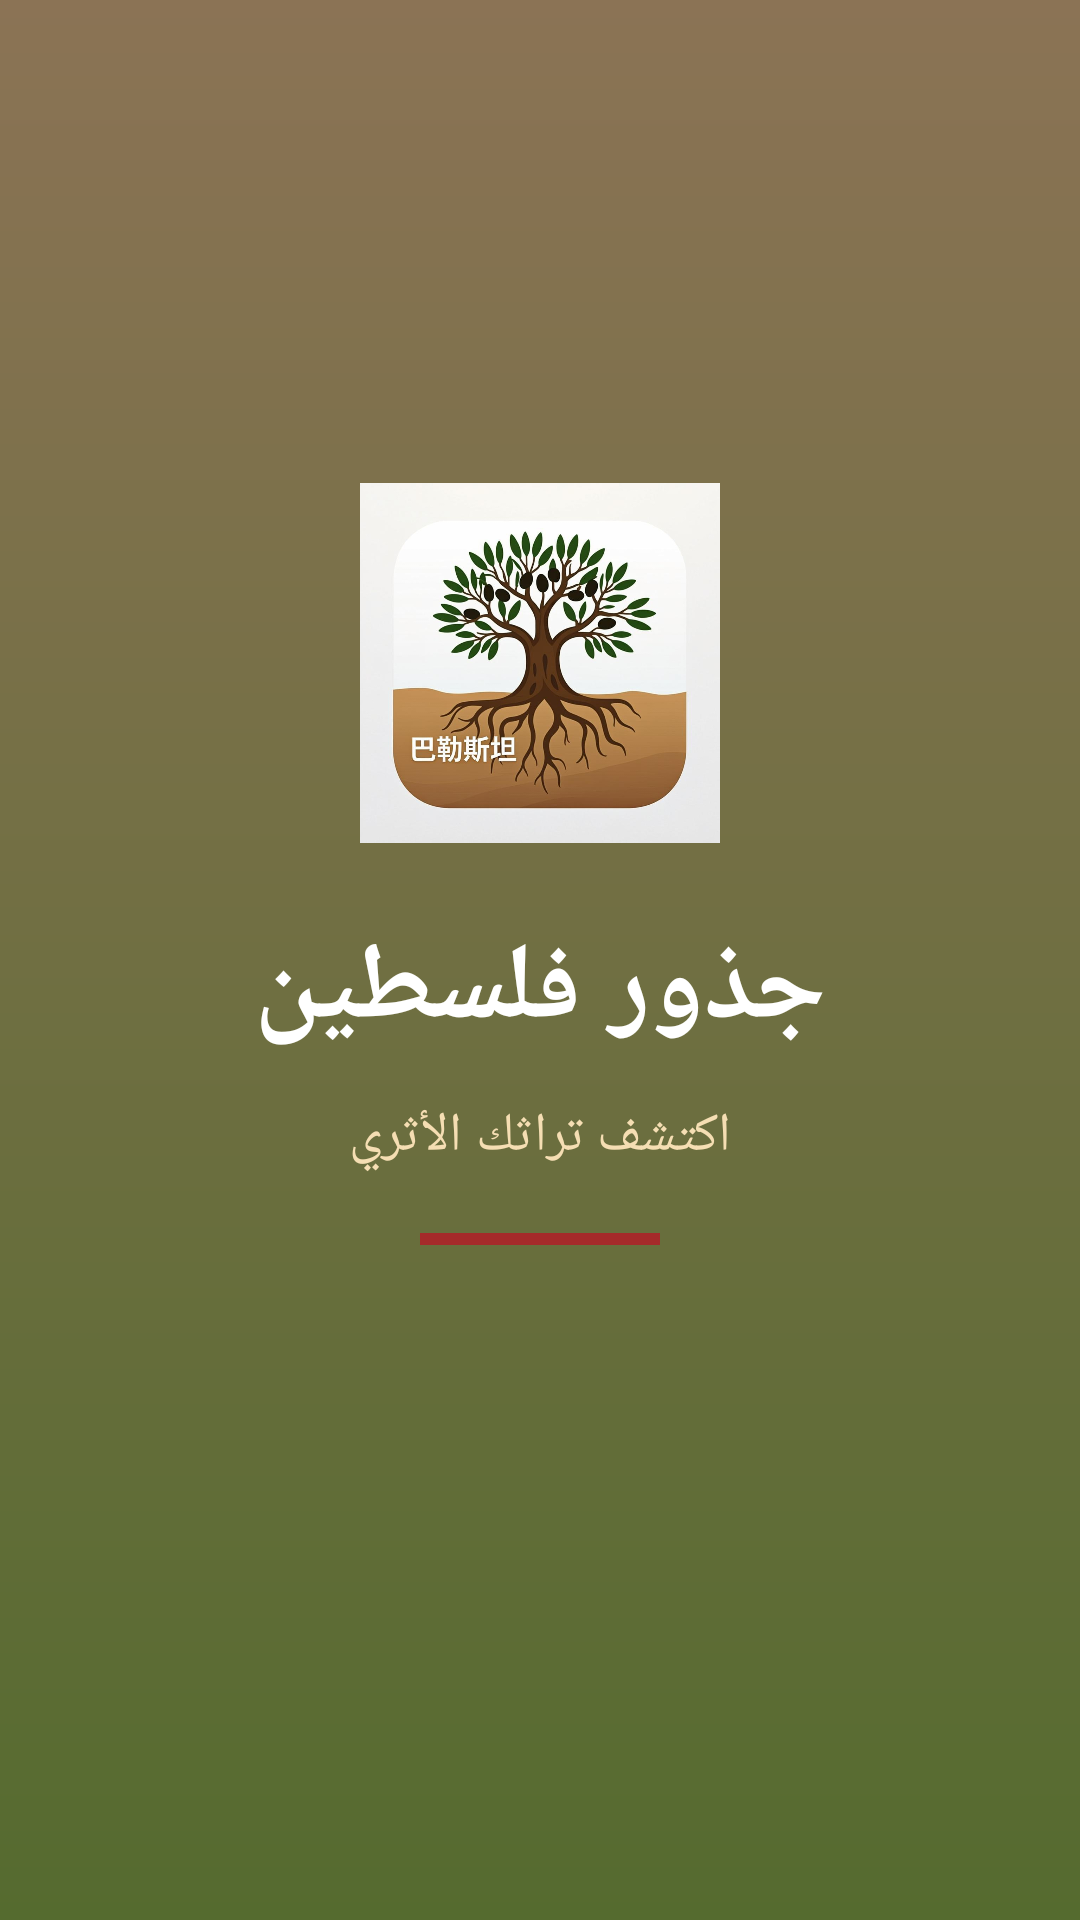

This screen was rendered from an Android layout file. Write that file and the resources it references.
<!-- AndroidManifest.xml: activity theme Theme.PalestineRoots.Splash -->
<!-- res/layout/activity_splash.xml -->
<?xml version="1.0" encoding="utf-8"?>
<androidx.constraintlayout.widget.ConstraintLayout
    xmlns:android="http://schemas.android.com/apk/res/android"
    xmlns:app="http://schemas.android.com/apk/res-auto"
    android:layout_width="match_parent"
    android:layout_height="match_parent"
    android:background="@drawable/gradient_brown_green">

    
    <ImageView
        android:id="@+id/img_splash_logo"
        android:layout_width="120dp"
        android:layout_height="120dp"
        android:src="@mipmap/ic_launcher"
        android:contentDescription="@string/app_name"
        app:layout_constraintBottom_toTopOf="@+id/tv_splash_app_name"
        app:layout_constraintEnd_toEndOf="parent"
        app:layout_constraintStart_toStartOf="parent"
        app:layout_constraintTop_toTopOf="parent"
        app:layout_constraintVertical_chainStyle="packed" />

    
    <TextView
        android:id="@+id/tv_splash_app_name"
        android:layout_width="wrap_content"
        android:layout_height="wrap_content"
        android:layout_marginTop="24dp"
        android:text="@string/app_name"
        android:textColor="@android:color/white"
        android:textSize="36sp"
        android:textStyle="bold"
        android:fontFamily="serif"
        app:layout_constraintBottom_toTopOf="@+id/tv_splash_subtitle"
        app:layout_constraintEnd_toEndOf="parent"
        app:layout_constraintStart_toStartOf="parent"
        app:layout_constraintTop_toBottomOf="@+id/img_splash_logo" />

    
    <TextView
        android:id="@+id/tv_splash_subtitle"
        android:layout_width="wrap_content"
        android:layout_height="wrap_content"
        android:layout_marginTop="12dp"
        android:text="اكتشف تراثك الأثري"
        android:textColor="#F5DEB3"
        android:textSize="18sp"
        android:fontFamily="serif"
        app:layout_constraintBottom_toTopOf="@+id/view_splash_decoration"
        app:layout_constraintEnd_toEndOf="parent"
        app:layout_constraintStart_toStartOf="parent"
        app:layout_constraintTop_toBottomOf="@+id/tv_splash_app_name" />

    
    <View
        android:id="@+id/view_splash_decoration"
        android:layout_width="80dp"
        android:layout_height="4dp"
        android:layout_marginTop="20dp"
        android:background="#A52A2A"
        app:layout_constraintBottom_toTopOf="@+id/progress_splash"
        app:layout_constraintEnd_toEndOf="parent"
        app:layout_constraintStart_toStartOf="parent"
        app:layout_constraintTop_toBottomOf="@+id/tv_splash_subtitle" />

    
    <ProgressBar
        android:id="@+id/progress_splash"
        style="?android:attr/progressBarStyleSmall"
        android:layout_width="wrap_content"
        android:layout_height="wrap_content"
        android:layout_marginBottom="48dp"
        android:indeterminateTint="#F5DEB3"
        app:layout_constraintBottom_toBottomOf="parent"
        app:layout_constraintEnd_toEndOf="parent"
        app:layout_constraintStart_toStartOf="parent"
        app:layout_constraintTop_toBottomOf="@+id/view_splash_decoration" />

</androidx.constraintlayout.widget.ConstraintLayout>
<!-- resources referenced by this layout -->
<resources>
  <!-- drawable gradient_brown_green (drawable) -->
  <?xml version="1.0" encoding="utf-8"?>
  <shape xmlns:android="http://schemas.android.com/apk/res/android">
      <gradient
          android:angle="270"
          android:startColor="#8B7355"
          android:endColor="#556B2F"
          android:type="linear" />
  </shape>
  <!-- mipmap ic_launcher: png bitmap (mipmap-mdpi, 80193 bytes) -->
  <string name="app_name">جذور فلسطين</string>
  <style name="Theme.PalestineRoots.Splash" parent="Theme.PalestineRoots">
          <item name="android:windowBackground">@drawable/gradient_brown_green</item>
          <item name="android:windowFullscreen">true</item>
      </style>
  <style name="Theme.PalestineRoots" parent="Theme.MaterialComponents.Light.NoActionBar">
          <item name="colorPrimary">@color/earth_brown</item>
          <item name="colorPrimaryVariant">@color/olive_green</item>
          <item name="colorOnPrimary">@color/white</item>
          <item name="colorSecondary">@color/olive_green</item>
          <item name="colorSecondaryVariant">@color/embroidery_red</item>
          <item name="colorOnSecondary">@color/white</item>
          <item name="colorAccent">@color/embroidery_red</item>
          <item name="android:statusBarColor">@color/earth_brown</item>
          <item name="android:navigationBarColor">@color/earth_brown</item>
          <item name="android:windowLightStatusBar">false</item>
      </style>
  <color name="earth_brown">#8B7355</color>
  <color name="olive_green">#556B2F</color>
  <color name="white">#FFFFFF</color>
  <color name="embroidery_red">#A52A2A</color>
</resources>
